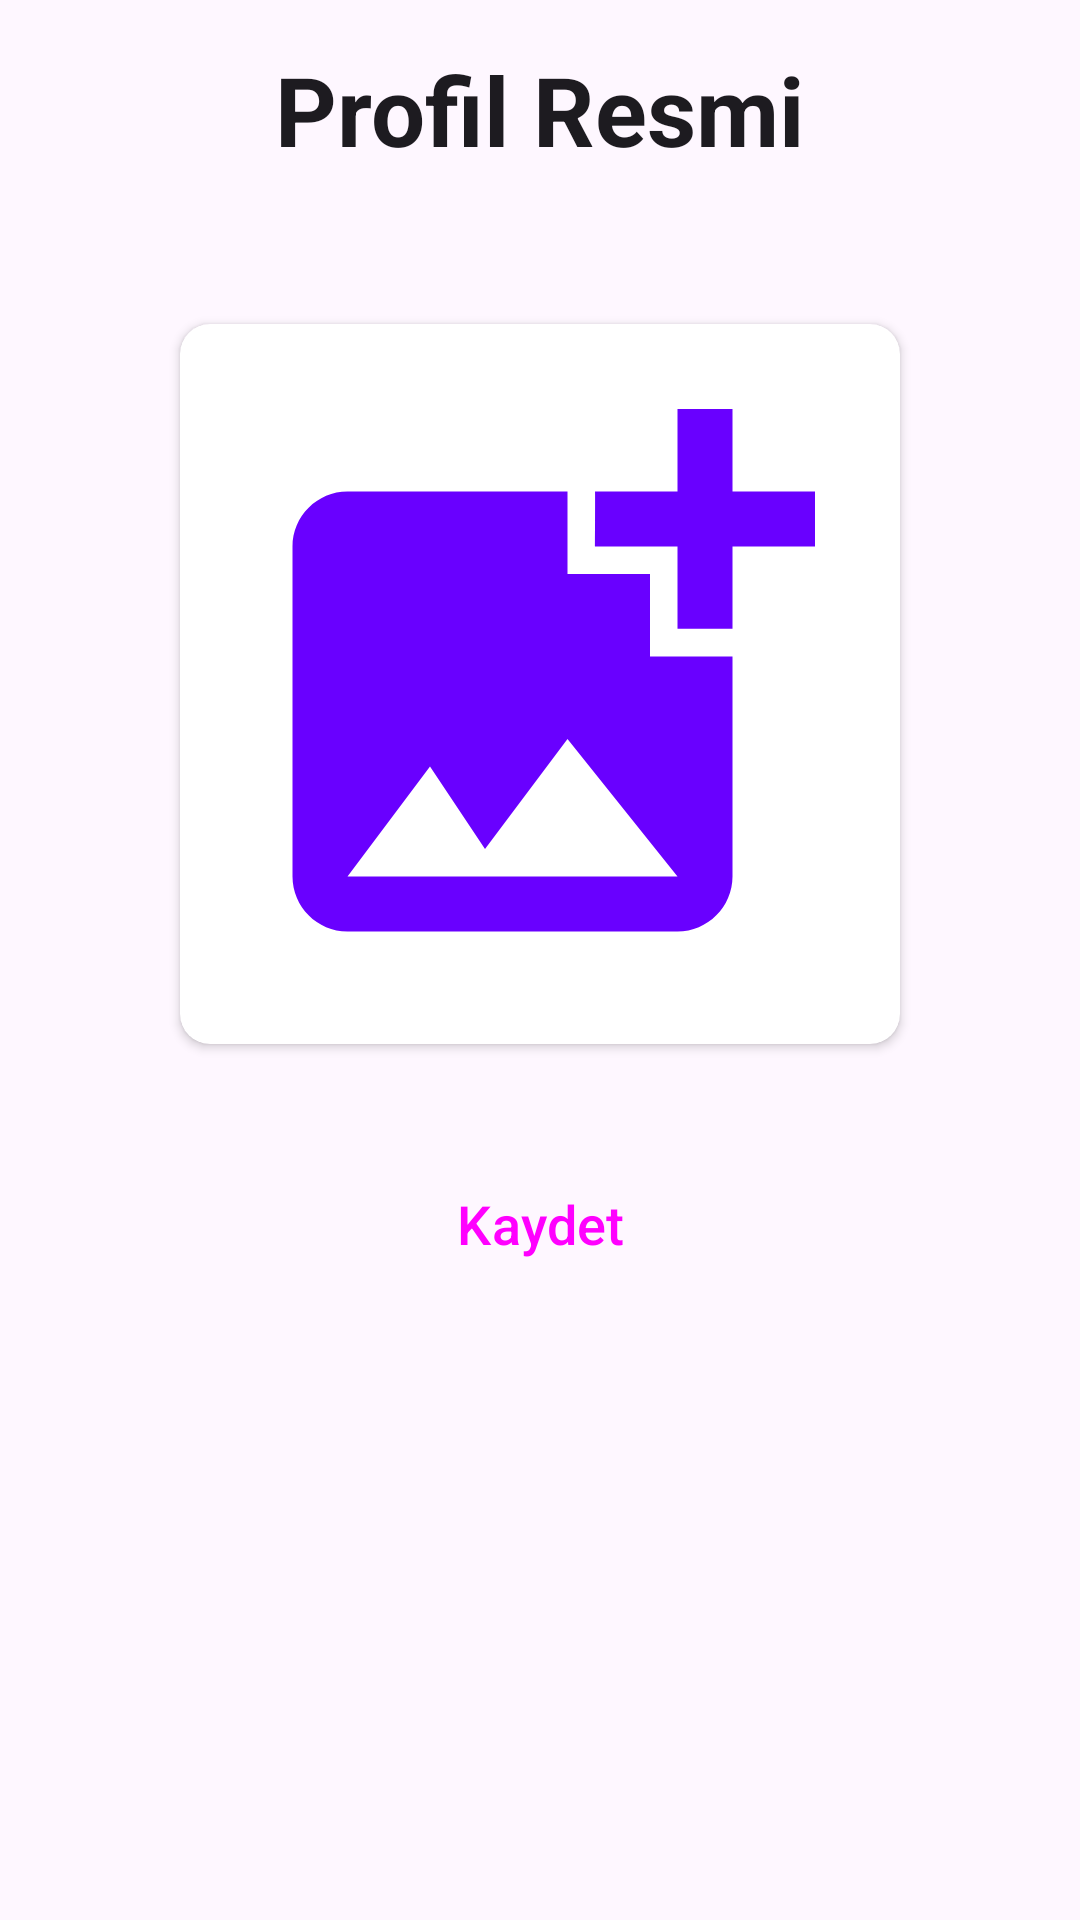

Android layout source for this screen:
<!-- AndroidManifest.xml: application theme Theme.PShare -->
<!-- res/layout/activity_profile_picture.xml -->
<?xml version="1.0" encoding="utf-8"?>
<RelativeLayout xmlns:android="http://schemas.android.com/apk/res/android"
    xmlns:app="http://schemas.android.com/apk/res-auto"
    xmlns:tools="http://schemas.android.com/tools"
    android:layout_width="match_parent"
    android:layout_height="match_parent"
    tools:context=".ProfilePictureActivity">


    <TextView
        android:id="@+id/profilPhotoAddText"
        style="@style/MaterialAlertDialog.Material3.Title.Text"
        android:layout_width="wrap_content"
        android:layout_height="wrap_content"
        android:layout_centerHorizontal="true"
        android:layout_marginTop="15dp"
        android:text="@string/profil_resmi"
        android:textSize="32sp"
        android:textStyle="bold" />

    <androidx.cardview.widget.CardView
        android:id="@+id/photoCard"
        android:layout_width="240dp"
        android:layout_height="240dp"
        android:layout_below="@id/profilPhotoAddText"
        android:layout_centerHorizontal="true"
        android:layout_marginTop="50dp"
        app:cardCornerRadius="10dp">

        <ImageView
            android:id="@+id/addProfilePhoto"
            android:layout_width="match_parent"
            android:layout_height="match_parent"
            android:layout_gravity="center"
            android:layout_margin="10dp"
            android:contentDescription="@string/profil_resmi"
            android:src="@drawable/baseline_add_photo_alternate_24" />
    </androidx.cardview.widget.CardView>

    <Button
        android:id="@+id/saveProfilePhoto"
        style="@style/Widget.Material3.Button.ElevatedButton"
        android:layout_width="320dp"
        android:layout_height="60dp"
        android:layout_below="@id/photoCard"
        android:layout_centerHorizontal="true"
        android:layout_marginTop="30dp"
        android:text="@string/kaydet"
        android:textSize="18sp" />

</RelativeLayout>
<!-- resources referenced by this layout -->
<resources>
  <!-- drawable baseline_add_photo_alternate_24 (drawable) -->
  <vector xmlns:android="http://schemas.android.com/apk/res/android"
      android:width="24dp"
      android:height="24dp"
      android:tint="@color/colorPrimary"
      android:viewportWidth="24"
      android:viewportHeight="24">
      <path
          android:fillColor="@android:color/white"
          android:pathData="M19,7v2.99s-1.99,0.01 -2,0L17,7h-3s0.01,-1.99 0,-2h3L17,2h2v3h3v2h-3zM16,11L16,8h-3L13,5L5,5c-1.1,0 -2,0.9 -2,2v12c0,1.1 0.9,2 2,2h12c1.1,0 2,-0.9 2,-2v-8h-3zM5,19l3,-4 2,3 3,-4 4,5L5,19z" />
  </vector>
  <string name="kaydet">Kaydet</string>
  <string name="profil_resmi">Profil Resmi</string>
  <style name="Theme.PShare" parent="Theme.Material3.DayNight">
          
          <item name="colorPrimary">#2357DD</item>
          <item name="colorPrimaryVariant">#32C5FF</item>
          <item name="colorAccent">#F73757</item>
  
          <item name="colorOnPrimary">@color/white</item>
          
          <item name="colorSecondary">#32C5FF</item>
          <item name="colorSecondaryVariant">#6D58FC</item>
          <item name="colorOnSecondary">@color/black</item>
          
          <item name="android:statusBarColor">?attr/colorPrimaryVariant</item>
          
      </style>
  <color name="colorPrimary">#6900FF</color>
  <color name="white">#FFFFFFFF</color>
  <color name="black">#FF000000</color>
</resources>
